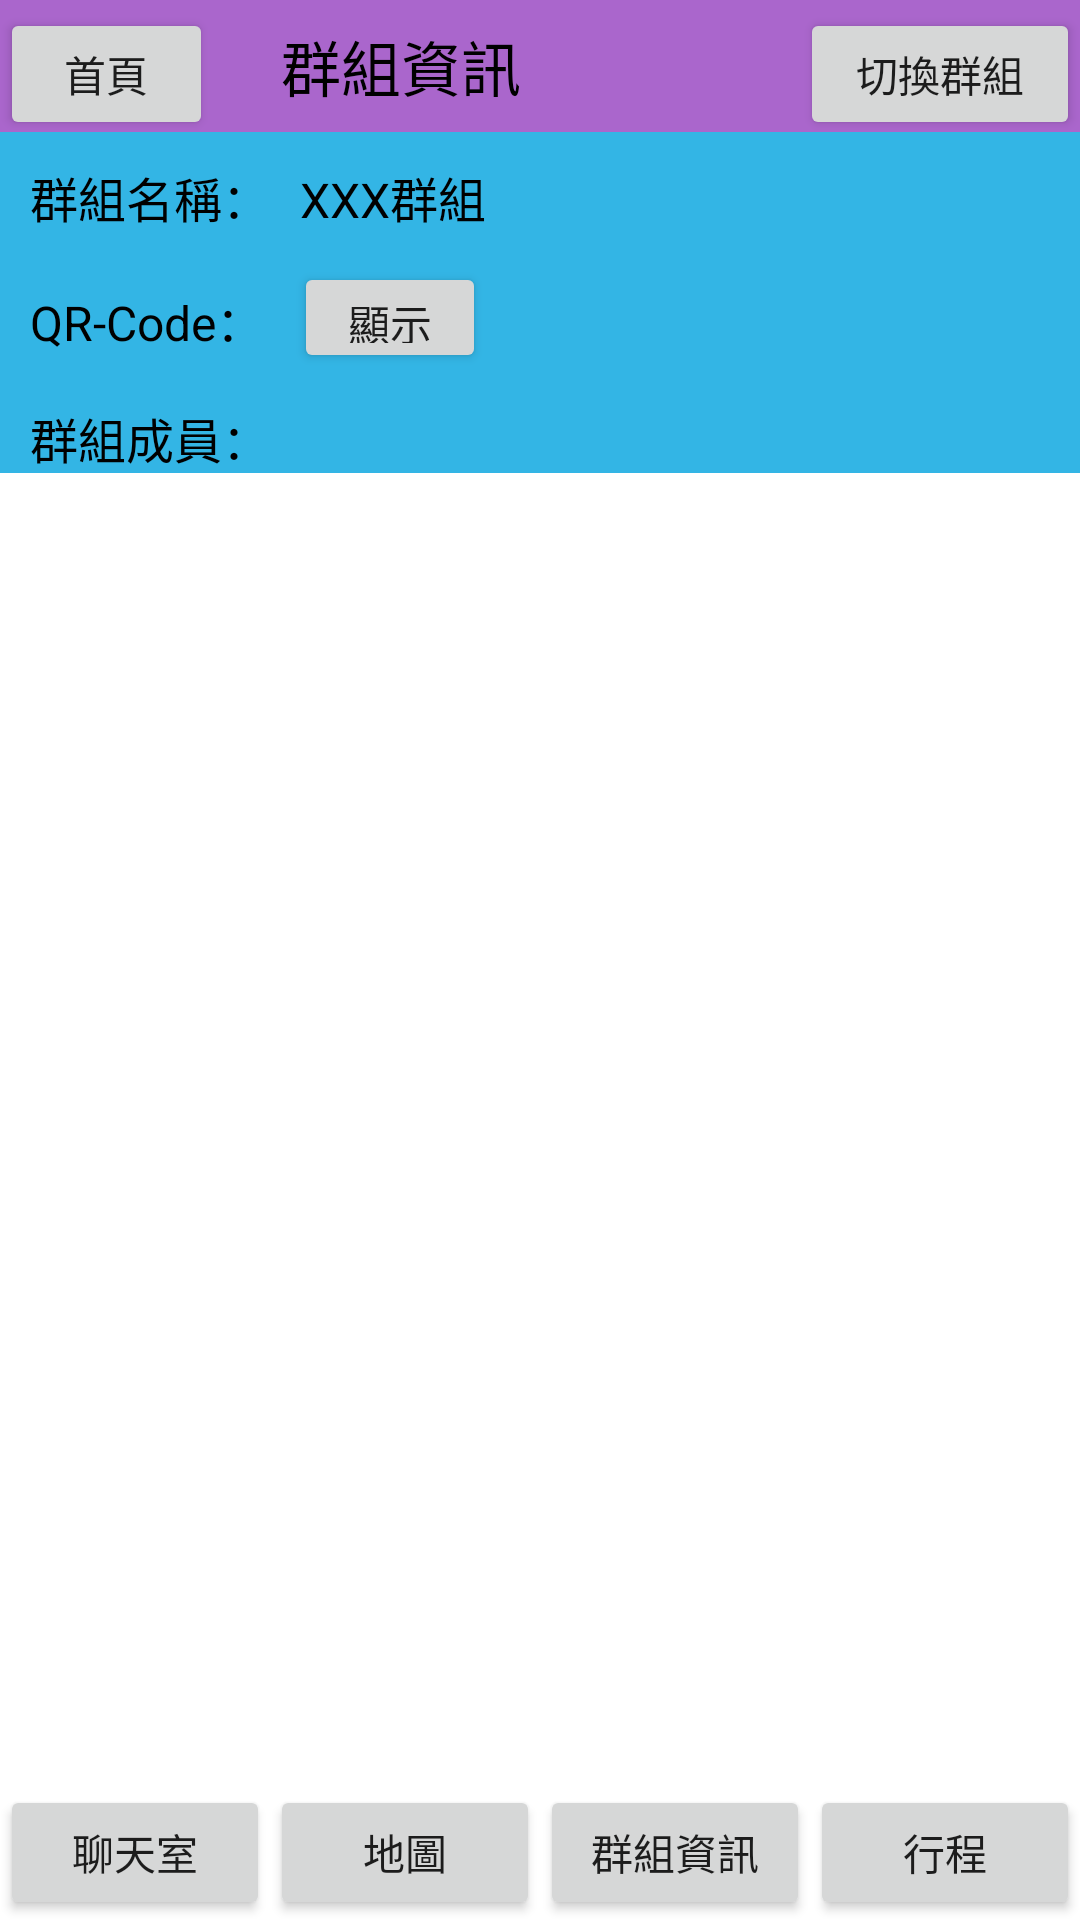

Reconstruct the res/layout file that produces this screen, plus the resources it refers to.
<!-- AndroidManifest.xml: application theme Theme.Final1 -->
<!-- res/layout/activity_group_information.xml -->
<?xml version="1.0" encoding="utf-8"?>
<RelativeLayout xmlns:android="http://schemas.android.com/apk/res/android"
    xmlns:app="http://schemas.android.com/apk/res-auto"
    xmlns:tools="http://schemas.android.com/tools"
    android:id="@+id/activity_main"
    android:layout_width="match_parent"
    android:layout_height="match_parent">

    <LinearLayout
        android:id="@+id/LinearLayout_head"
        android:layout_width="match_parent"
        android:layout_height="44dp"
        android:background="@android:color/holo_purple"
        android:gravity="top"
        android:orientation="horizontal">

        
        <Button
            android:id="@+id/returnmenu_btn_groupinf"
            android:layout_width="66dp"
            android:layout_height="wrap_content"
            android:layout_weight="1"
            android:text="首頁" />

        


        <TextView
            android:id="@+id/textView_chatroom"
            android:layout_width="wrap_content"
            android:layout_height="44dp"
            android:layout_weight="9"
            android:gravity="center"
            android:text="群組資訊              "
            android:textColor="#000000"
            android:textSize="20sp" />
        <Button
            android:id="@+id/switch_groupbtn"
            android:layout_width="wrap_content"
            android:layout_height="wrap_content"
            android:layout_weight="1"
            android:text="切換群組" />
    </LinearLayout>


    <LinearLayout
        android:id="@+id/LinearLayout_text"
        android:layout_width="match_parent"
        android:layout_height="wrap_content"
        android:layout_below="@id/LinearLayout_head"
        android:background="@android:color/holo_blue_light"
        android:orientation="vertical">

        <LinearLayout
            android:layout_width="match_parent"
            android:layout_height="match_parent"
            android:orientation="horizontal">

            
            <TextView
                android:id="@+id/textView2"
                android:layout_width="wrap_content"
                android:layout_height="wrap_content"
                android:layout_marginStart="10dp"
                android:layout_marginTop="10dp"
                android:text="群組名稱："
                android:textColor="@color/black"
                android:textSize="16sp" />

            
            <TextView
                android:id="@+id/groupname_grpinf"
                android:layout_width="wrap_content"
                android:layout_height="wrap_content"
                android:layout_marginStart="10dp"
                android:layout_marginTop="10dp"
                android:layout_toRightOf="@id/textView2"
                android:ems="15"
                android:textColor="@color/black"
                android:textSize="16sp"
                android:text="XXX群組"/>
        </LinearLayout>


        <LinearLayout
            android:layout_width="match_parent"
            android:layout_height="match_parent"
            android:orientation="horizontal">
            
            <TextView
                android:id="@+id/textView3"
                android:layout_width="wrap_content"
                android:layout_height="wrap_content"
                android:layout_marginStart="10dp"
                android:layout_marginTop="10dp"
                android:text="QR-Code："
                android:textColor="@color/black"
                android:textSize="16sp" />

            
            <Button
                android:id="@+id/gotoQR_btn"
                android:layout_width="64dp"
                android:layout_height="37dp"
                android:layout_marginStart="10dp"
                android:layout_marginTop="10dp"
                android:layout_toRightOf="@id/textView3"
                android:text="顯示" />
        </LinearLayout>

        
        <TextView
            android:id="@+id/textView_member"
            android:layout_width="wrap_content"
            android:layout_height="wrap_content"
            android:layout_marginStart="10dp"
            android:layout_marginTop="10dp"
            android:text="群組成員："
            android:textColor="@color/black"
            android:textSize="16sp"
            app:layout_constraintEnd_toEndOf="@+id/textView3"
            app:layout_constraintHorizontal_bias="0.439"
            app:layout_constraintStart_toStartOf="@+id/textView3"
            app:layout_constraintTop_toBottomOf="@+id/textView3" />
    </LinearLayout>

    
    <LinearLayout
        android:id="@+id/linearLayout_buttons"
        android:layout_width="409dp"
        android:layout_height="45dp"
        android:orientation="horizontal"
        android:layout_alignParentBottom="true"
        app:layout_constraintBottom_toBottomOf="parent"
        app:layout_constraintEnd_toEndOf="parent"
        app:layout_constraintStart_toStartOf="parent">

            
            <Button
                android:id="@+id/chatroom_btn_grpinf"
                android:layout_width="wrap_content"
                android:layout_height="wrap_content"
                android:layout_weight="1"
                android:text="聊天室" />

            
            <Button
                android:id="@+id/map_btn_groupinf"
                android:layout_width="wrap_content"
                android:layout_height="wrap_content"
                android:layout_weight="1"
                android:text="地圖" />

            
            <Button
                android:id="@+id/button11"
                android:layout_width="wrap_content"
                android:layout_height="wrap_content"
                android:layout_weight="1"
                android:text="群組資訊" />

            
            <Button
                android:id="@+id/button12"
                android:layout_width="wrap_content"
                android:layout_height="wrap_content"
                android:layout_weight="1"
                android:text="行程" />

    </LinearLayout>


    <androidx.recyclerview.widget.RecyclerView
        android:id="@+id/recyclerView_members"
        app:layoutManager="androidx.recyclerview.widget.LinearLayoutManager"
        android:background="?android:selectableItemBackground"
        android:layout_width="match_parent"
        android:layout_height="match_parent"
        android:layout_above="@id/linearLayout_buttons"
        android:layout_below="@id/LinearLayout_text"
        android:layout_alignParentStart="true"
        android:layout_alignParentEnd="true"
        android:layout_marginStart="20dp"
        android:layout_marginTop="10dp"
        android:layout_marginEnd="20dp"
        android:layout_marginBottom="0dp"
        app:layout_constraintBottom_toTopOf="@id/linearLayout_buttons" />




</RelativeLayout>
<!-- resources referenced by this layout -->
<resources>
  <color name="black">#FF000000</color>
  <style name="Theme.Final1" parent="Theme.MaterialComponents.DayNight.DarkActionBar">
          
          <item name="colorPrimary">@color/purple_700</item>
          <item name="colorPrimaryVariant">@color/purple_700</item>
          <item name="colorOnPrimary">@color/white</item>
          
          <item name="colorSecondary">@color/teal_200</item>
          <item name="colorSecondaryVariant">@color/teal_700</item>
          <item name="colorOnSecondary">@color/black</item>
          
          <item name="android:statusBarColor" tools:targetApi="l">?attr/colorPrimaryVariant</item>
          
      </style>
  <color name="purple_700">#FF3700B3</color>
  <color name="white">#FFFFFFFF</color>
  <color name="teal_200">#FF03DAC5</color>
  <color name="teal_700">#FF018786</color>
</resources>
